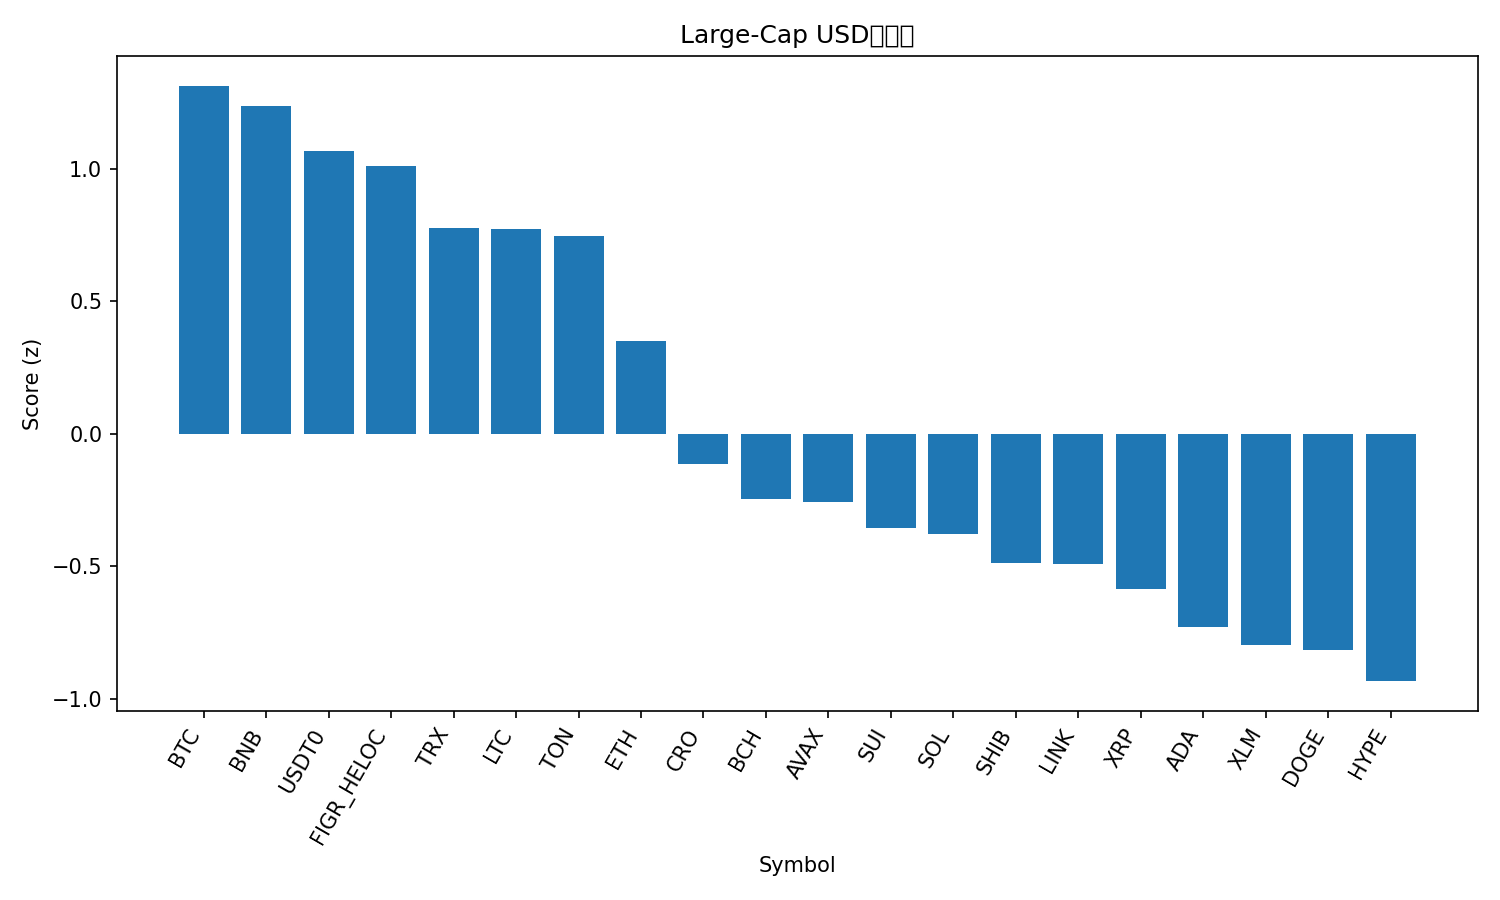

Source data for this figure (header and first rows):
rank, name, symbol, price, pct_1h, pct_24h, pct_7d, pct_1h_vs_btc, pct_24h_vs_btc, pct_7d_vs_btc, market_cap_rank, market_cap, volume_usd, score
1, Bitcoin, BTC, 121803, -0.436, 0.0126, 11.39, 0.0, 0.0, 0.0, 1, 2428109031735, 65254054357, 1.314
2, BNB, BNB, 1143, -0.5946, -0.5156, 16.78, -0.1586, -0.5282, 5.392, 5, 159442914802, 3831317292, 1.236
3, USDT0, USDT0, 1.0, 0.0116, -0.03509, 0.033, 0.4476, -0.0477, -11.35, 34, 6822525432, 543938920, 1.066
4, Figure Heloc, FIGR_HELOC, 1.009, 0.0, 0.05431, -1.583, 0.436, 0.04171, -12.97, 18, 12949267202, 16431936, 1.011
5, TRON, TRX, 0.34, -0.1544, -0.739, 0.7547, 0.2817, -0.7516, -10.63, 10, 32194958630, 653264806, 0.7759
6, Litecoin, LTC, 117.9, -0.6621, -1.353, 12.93, -0.2261, -1.366, 1.548, 26, 9003922939, 929661405, 0.7724
7, Toncoin, TON, 2.8, -0.3159, -0.9427, 4.045, 0.1201, -0.9553, -7.342, 33, 7056990356, 158719870, 0.7457
8, Ethereum, ETH, 4449, -1.209, -1.262, 10.65, -0.7727, -1.275, -0.7406, 2, 538019000512, 34312776287, 0.3516
9, Cronos, CRO, 0.2071, -1.166, -2.931, 11.39, -0.7303, -2.943, 0.0008914, 32, 7222334684, 48022078, -0.1131
10, Bitcoin Cash, BCH, 585.2, -0.9622, -3.268, 7.241, -0.5261, -3.281, -4.146, 23, 11673663435, 289632051, -0.2466
11, Avalanche, AVAX, 29.94, -1.149, -2.525, 5.124, -0.7132, -2.537, -6.263, 20, 12642336327, 1048070388, -0.2581
12, Sui, SUI, 3.51, -1.466, -2.7, 9.236, -1.03, -2.713, -2.151, 19, 12736346350, 1119100305, -0.3542
13, Solana, SOL, 225.5, -1.454, -3.147, 11.15, -1.018, -3.159, -0.2327, 6, 123198622220, 7415256639, -0.3793
14, Shiba Inu, SHIB, 1.227e-05, -1.444, -2.394, 3.934, -1.008, -2.407, -7.453, 31, 7227128505, 195211362, -0.4852
15, Chainlink, LINK, 21.85, -1.313, -2.764, 4.073, -0.8768, -2.777, -7.314, 15, 14837767597, 916011129, -0.4908
16, XRP, XRP, 2.95, -1.278, -3.484, 5.945, -0.8421, -3.497, -5.442, 3, 176776338414, 5447105815, -0.5837
17, Cardano, ADA, 0.8349, -1.416, -3.664, 6.221, -0.98, -3.677, -5.166, 11, 30567442363, 1623547035, -0.7286
18, Stellar, XLM, 0.3891, -1.468, -4.037, 8.013, -1.032, -4.049, -3.374, 21, 12452858733, 265320150, -0.7966
19, Dogecoin, DOGE, 0.248, -1.357, -4.318, 7.558, -0.9206, -4.331, -3.829, 9, 37564722526, 2793862616, -0.8138
20, Hyperliquid, HYPE, 47.82, -1.824, -3.363, 6.289, -1.388, -3.375, -5.098, 17, 12945182812, 489138876, -0.9325
21, Hedera, HBAR, 0.2158, -1.821, -3.347, 1.184, -1.385, -3.359, -10.2, 25, 9155553091, 244212483, -1.151
